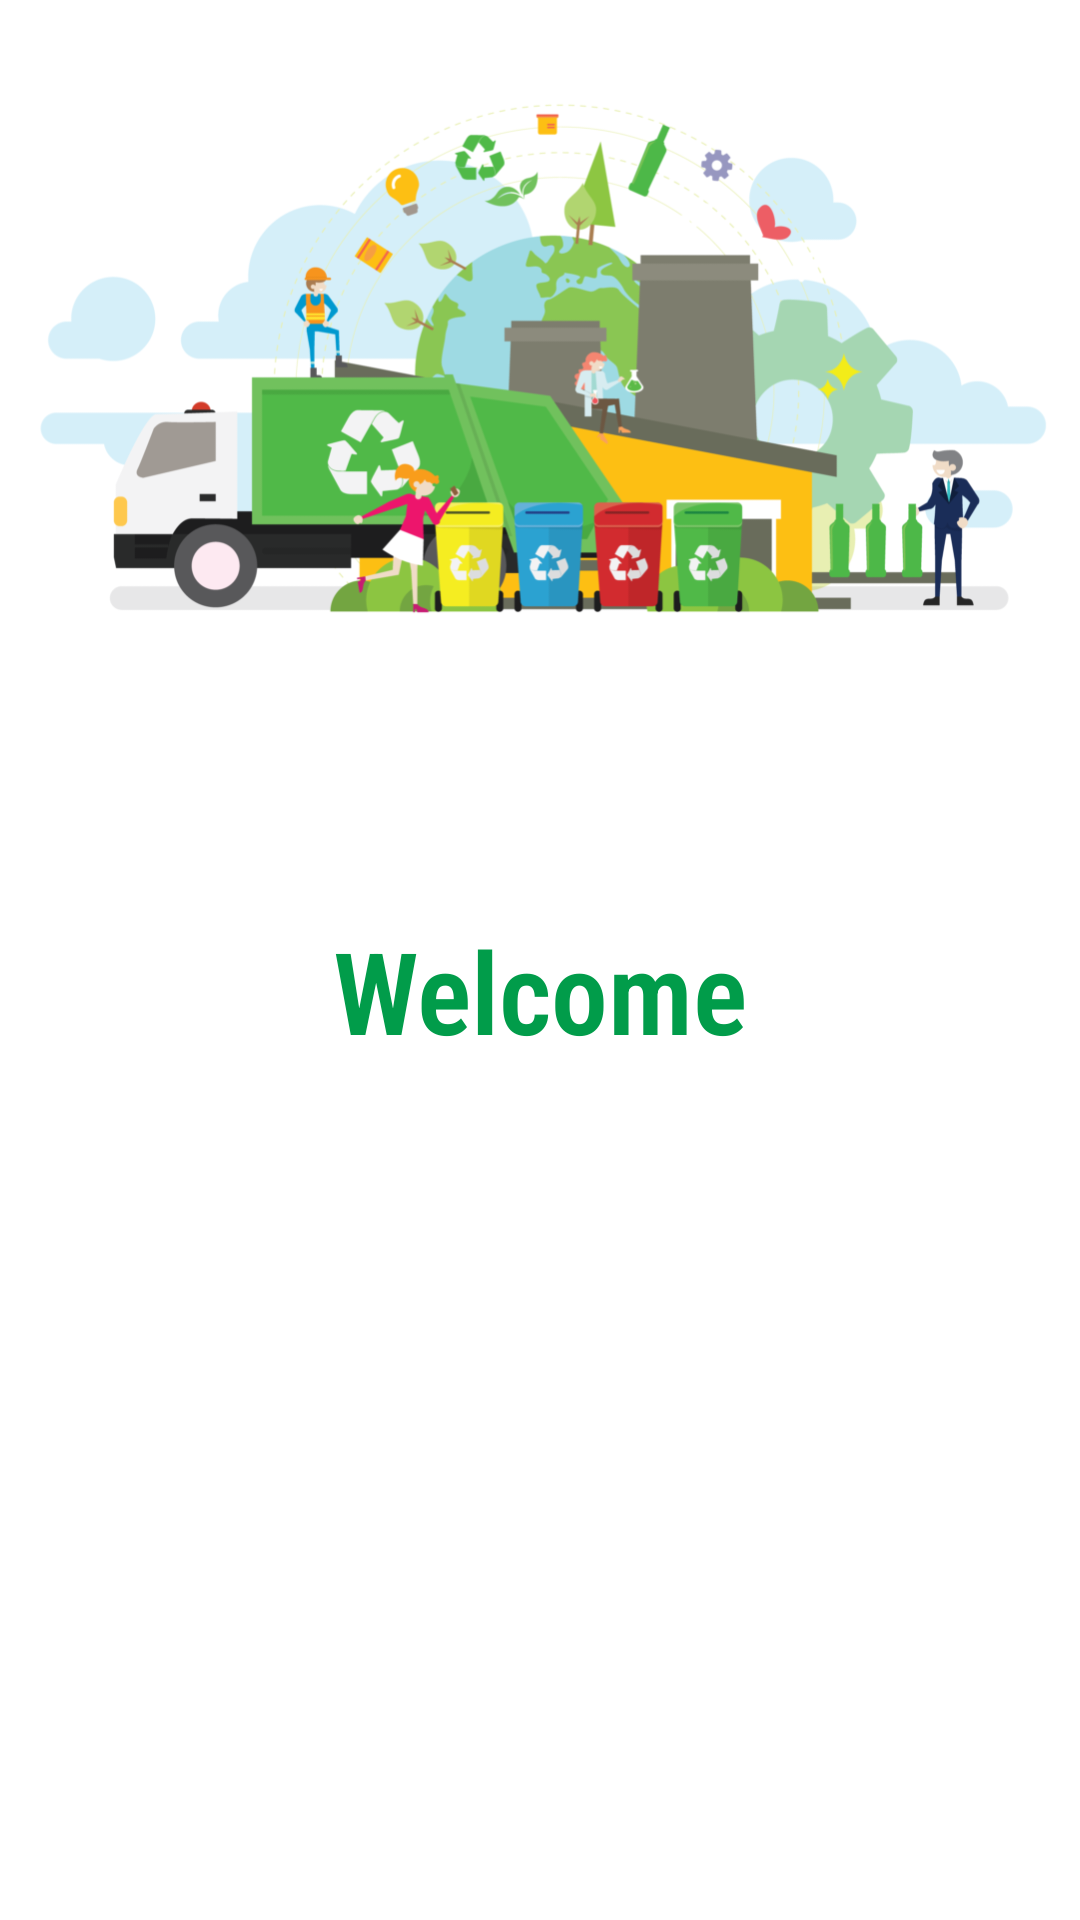

Reconstruct the res/layout file that produces this screen, plus the resources it refers to.
<!-- AndroidManifest.xml: application theme Theme.Appgarbageriot -->
<!-- res/layout/fragment_home.xml -->
<?xml version="1.0" encoding="utf-8"?>
<androidx.constraintlayout.widget.ConstraintLayout xmlns:android="http://schemas.android.com/apk/res/android"
    xmlns:app="http://schemas.android.com/apk/res-auto"
    xmlns:tools="http://schemas.android.com/tools"
    android:layout_width="match_parent"
    android:layout_height="match_parent"
    tools:context=".ui.home.HomeFragment">

    <ImageView
        android:id="@+id/imageView3"
        android:layout_width="407dp"
        android:layout_height="249dp"
        android:layout_marginStart="16dp"
        android:layout_marginTop="44dp"
        android:layout_marginEnd="16dp"
        android:layout_marginBottom="32dp"
        android:src="@drawable/zz11b_02_1024x748"
        app:layout_constraintBottom_toTopOf="@+id/textView3"
        app:layout_constraintEnd_toEndOf="parent"
        app:layout_constraintStart_toStartOf="parent"
        app:layout_constraintTop_toTopOf="parent" />

    <TextView
        android:id="@+id/textView3"
        android:layout_width="338dp"
        android:layout_height="48dp"
        android:layout_marginTop="32dp"
        android:layout_marginBottom="340dp"
        android:fontFamily="sans-serif-condensed-light"
        android:text="Welcome"
        android:textAlignment="center"
        android:textColor="#019C4A"
        android:textSize="38sp"
        android:textStyle="bold"
        app:layout_constraintBottom_toBottomOf="parent"
        app:layout_constraintEnd_toEndOf="parent"
        app:layout_constraintHorizontal_bias="0.493"
        app:layout_constraintStart_toStartOf="parent"
        app:layout_constraintTop_toBottomOf="@+id/imageView3" />


</androidx.constraintlayout.widget.ConstraintLayout>
<!-- resources referenced by this layout -->
<resources>
  <!-- drawable zz11b_02_1024x748: png bitmap (drawable, 118106 bytes) -->
  <style name="Theme.Appgarbageriot" parent="Theme.MaterialComponents.DayNight.DarkActionBar">
          
          <item name="colorPrimary">@color/purple_500</item>
          <item name="colorPrimaryVariant">@color/purple_700</item>
          <item name="colorOnPrimary">@color/white</item>
          
          <item name="colorSecondary">@color/teal_200</item>
          <item name="colorSecondaryVariant">@color/teal_700</item>
          <item name="colorOnSecondary">@color/black</item>
          
          <item name="android:statusBarColor" tools:targetApi="l">?attr/colorPrimaryVariant</item>
          
      </style>
  <color name="purple_500">#00A64F</color>
  <color name="purple_700">#00A64F</color>
  <color name="white">#FFFFFFFF</color>
  <color name="teal_200">#FF03DAC5</color>
  <color name="teal_700">#FF018786</color>
  <color name="black">#FF000000</color>
</resources>
